Run: headless pygame with SDL's dummy video driver; simulated clock (each Clock.tick advances the game by its frame time, no real sleeping); random seed 0; keys injected as events and as key.get_pressed() state; no mouse input.
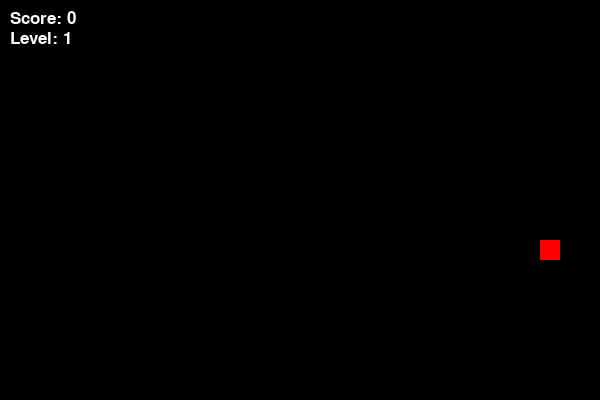
Frame 1 of 1 · flips 1–60 · no input (game ended)

The pygame program that drew these frames:

import pygame
import random
import time  # For tracking time for food disappearance

pygame.init()

# Размер окна
width = 600
height = 400
cell = 20

screen = pygame.display.set_mode((width, height))
pygame.display.set_caption("Snake")

clock = pygame.time.Clock()

# Цвета
white = (255, 255, 255)
green = (0, 255, 0)
red = (255, 0, 0)
black = (0, 0, 0)

# Змея
snake = [(100, 100)]
dx = cell
dy = 0

# Счет и уровень
score = 0
level = 1
speed = 8

font = pygame.font.SysFont(None, 25)

# Структура для еды с весом и временем исчезновения
class Food:
    def __init__(self):
        self.x = random.randint(0, (width - cell) // cell) * cell
        self.y = random.randint(0, (height - cell) // cell) * cell
        self.weight = random.randint(1, 3)  # Random weight of food (1, 2, or 3 points)
        self.time_created = time.time()  # Time when the food was created

    def is_expired(self):
        """Returns True if the food should disappear (after 5 seconds)."""
        return time.time() - self.time_created > 5  # Food disappears after 5 seconds

# Генерация еды
def new_food():
    return Food()

food = new_food()

run = True
while run:
    clock.tick(speed)

    # События
    for event in pygame.event.get():
        if event.type == pygame.QUIT:
            run = False

        if event.type == pygame.KEYDOWN:
            if event.key == pygame.K_UP and dy == 0:
                dx = 0
                dy = -cell
            elif event.key == pygame.K_DOWN and dy == 0:
                dx = 0
                dy = cell
            elif event.key == pygame.K_LEFT and dx == 0:
                dx = -cell
                dy = 0
            elif event.key == pygame.K_RIGHT and dx == 0:
                dx = cell
                dy = 0

    # Новая голова
    head = snake[0]
    new_head = (head[0] + dx, head[1] + dy)

    # Проверка стены
    if new_head[0] < 0 or new_head[0] >= width or new_head[1] < 0 or new_head[1] >= height:
        print("Game Over (wall)")
        run = False

    # Проверка самоудара
    if new_head in snake:
        print("Game Over (self)")
        run = False

    # Если съели еду
    if new_head == (food.x, food.y):
        snake.insert(0, new_head)
        score += food.weight  # Add score based on food weight
        food = new_food()

        # Новый уровень каждые 3 очка
        if score % 3 == 0:
            level += 1
            speed += 1

    else:
        snake.insert(0, new_head)
        snake.pop()

    # Удаляем еду, если она истекла по времени
    if food.is_expired():
        food = new_food()

    # Рисуем
    screen.fill(black)

    # Змея
    for s in snake:
        pygame.draw.rect(screen, green, (s[0], s[1], cell, cell))

    # Еда
    pygame.draw.rect(screen, red, (food.x, food.y, cell, cell))

    # Текст
    text1 = font.render("Score: " + str(score), True, white)
    text2 = font.render("Level: " + str(level), True, white)

    screen.blit(text1, (10, 10))
    screen.blit(text2, (10, 30))

    pygame.display.update()

pygame.quit()
